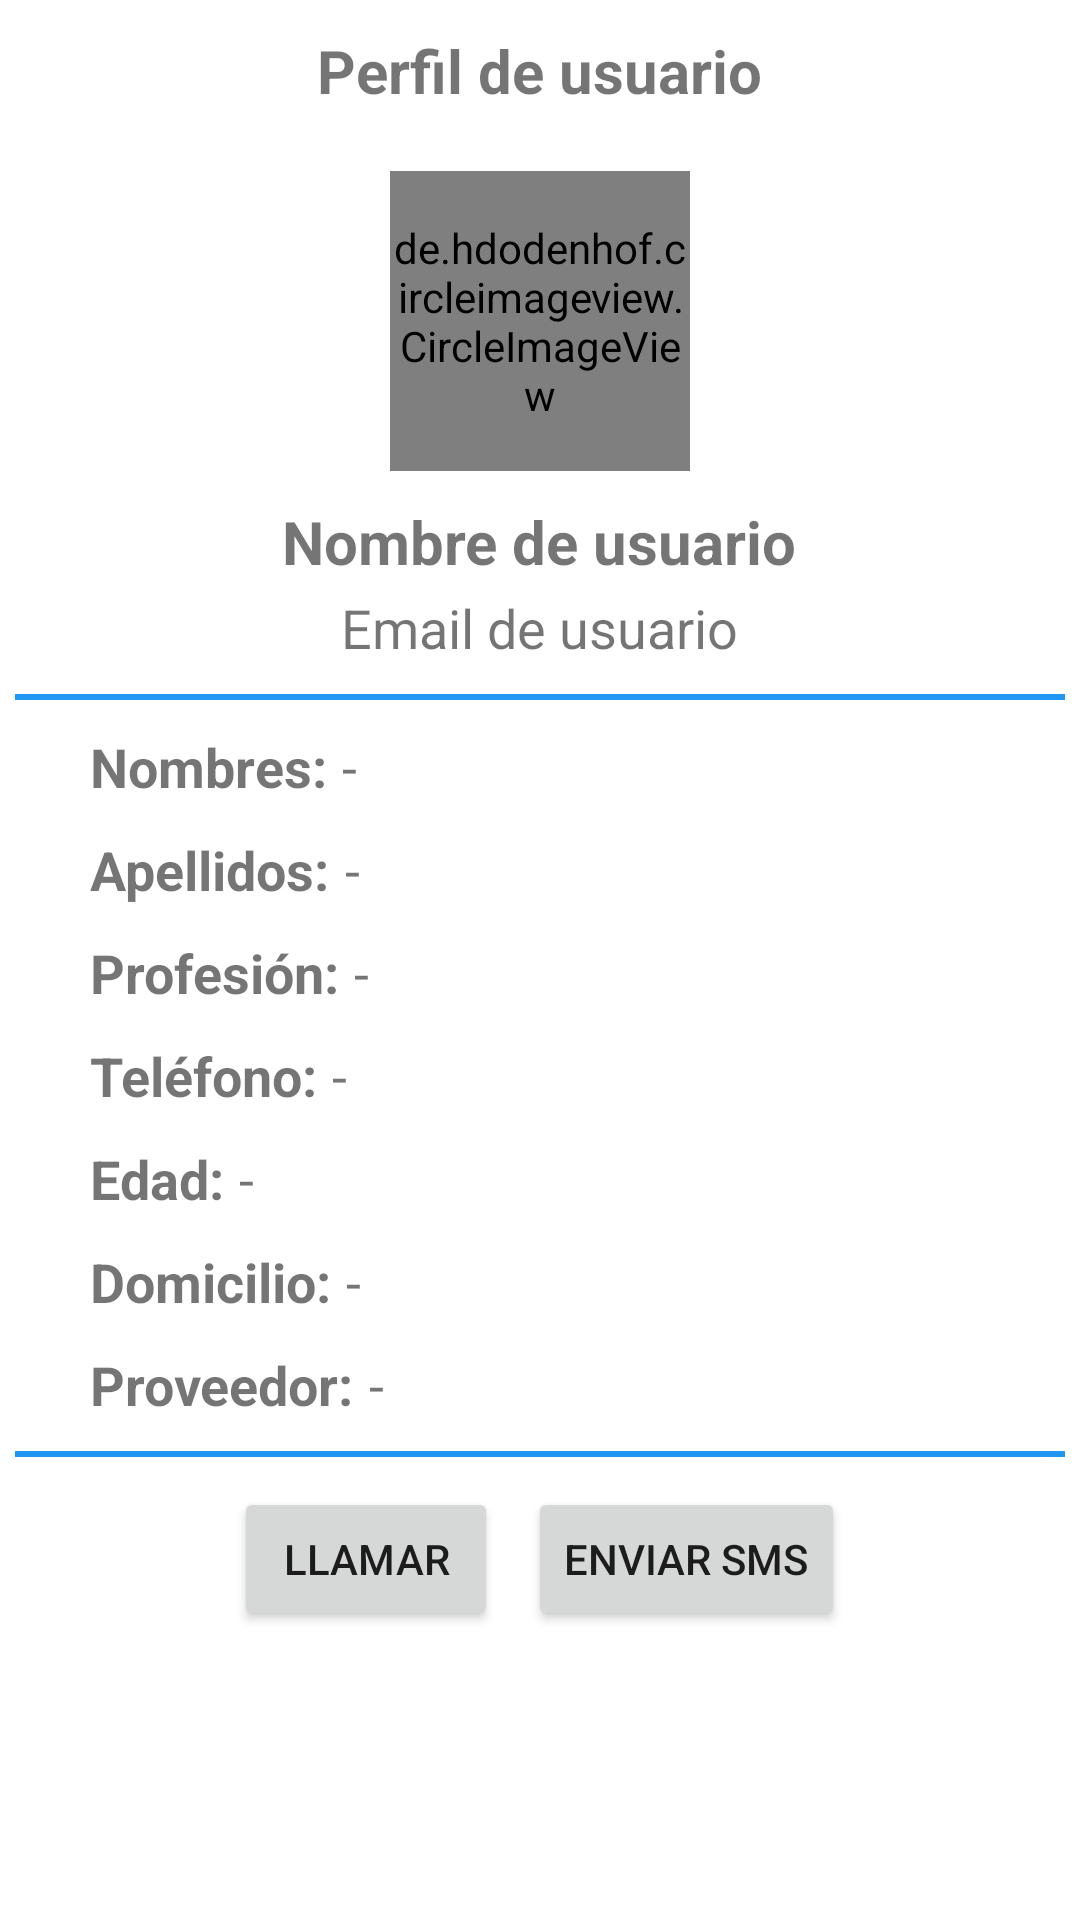

Reconstruct the res/layout file that produces this screen, plus the resources it refers to.
<!-- AndroidManifest.xml: application theme Theme.ChatNow -->
<!-- res/layout/activity_perfil_visitado.xml -->
<?xml version="1.0" encoding="utf-8"?>
<RelativeLayout
    xmlns:android="http://schemas.android.com/apk/res/android"
    xmlns:app="http://schemas.android.com/apk/res-auto"
    xmlns:tools="http://schemas.android.com/tools"
    android:layout_width="match_parent"
    android:layout_height="wrap_content"
    tools:context=".Perfil.PerfilVisitado">


    <androidx.appcompat.widget.LinearLayoutCompat
        android:layout_width="match_parent"
        android:layout_height="wrap_content"
        android:gravity="center"
        android:orientation="vertical">

        <TextView
            android:text="@string/PV_Perfil_TXT"
            android:textSize="20sp"
            android:textStyle="bold"
            android:layout_marginTop="10dp"
            android:layout_width="wrap_content"
            android:layout_height="wrap_content"/>

        
        <de.hdodenhof.circleimageview.CircleImageView
            android:id="@+id/PV_ImagenU"
            android:layout_width="100dp"
            android:layout_height="100dp"
            android:layout_marginTop="20dp"
            android:src="@drawable/imagen_usuario_visitado"/>

        
        <TextView
            android:id="@+id/PV_NombreU"
            android:text="@string/PV_NombreU"
            android:layout_marginTop="10dp"
            android:textStyle="bold"
            android:textSize="20sp"
            android:layout_width="wrap_content"
            android:layout_height="wrap_content"/>

        
        <TextView
            android:id="@+id/PV_EmailU"
            android:text="@string/PV_EmailU"
            android:layout_marginTop="3dp"
            android:textSize="18sp"
            android:layout_width="wrap_content"
            android:layout_height="wrap_content"/>


        <View
            android:layout_width="350dp"
            android:layout_height="2dp"
            android:background="@color/purple_500"
            android:layout_marginTop="10dp"/>

        
        <androidx.appcompat.widget.LinearLayoutCompat
            android:layout_width="match_parent"
            android:layout_height="wrap_content"
            android:orientation="horizontal"
            android:layout_marginTop="10dp">

            <TextView
                android:text="@string/PV_nombres_TXT"
                android:layout_marginStart="30dp"
                android:textStyle="bold"
                android:textSize="18sp"
                android:layout_width="wrap_content"
                android:layout_height="wrap_content"/>

            <TextView
                android:id="@+id/PV_nombres"
                android:text="@string/PV_nombres"
                android:layout_marginStart="5dp"
                android:textSize="18sp"
                android:layout_width="wrap_content"
                android:layout_height="wrap_content"/>


        </androidx.appcompat.widget.LinearLayoutCompat>

        
        <androidx.appcompat.widget.LinearLayoutCompat
            android:layout_width="match_parent"
            android:layout_height="wrap_content"
            android:orientation="horizontal"
            android:layout_marginTop="10dp">

            <TextView
                android:text="@string/PV_apellidos_TXT"
                android:layout_marginStart="30dp"
                android:textStyle="bold"
                android:textSize="18sp"
                android:layout_width="wrap_content"
                android:layout_height="wrap_content"/>

            <TextView
                android:id="@+id/PV_apellidos"
                android:text="@string/PV_apellidos"
                android:layout_marginStart="5dp"
                android:textSize="18sp"
                android:layout_width="wrap_content"
                android:layout_height="wrap_content"/>


        </androidx.appcompat.widget.LinearLayoutCompat>

        
        <androidx.appcompat.widget.LinearLayoutCompat
            android:layout_width="match_parent"
            android:layout_height="wrap_content"
            android:orientation="horizontal"
            android:layout_marginTop="10dp">

            <TextView
                android:text="@string/PV_profesion_TXT"
                android:layout_marginStart="30dp"
                android:textStyle="bold"
                android:textSize="18sp"
                android:layout_width="wrap_content"
                android:layout_height="wrap_content"/>

            <TextView
                android:id="@+id/PV_profesion"
                android:text="@string/PV_profesion"
                android:layout_marginStart="5dp"
                android:textSize="18sp"
                android:layout_width="wrap_content"
                android:layout_height="wrap_content"/>


        </androidx.appcompat.widget.LinearLayoutCompat>

        
        <androidx.appcompat.widget.LinearLayoutCompat
            android:layout_width="match_parent"
            android:layout_height="wrap_content"
            android:orientation="horizontal"
            android:layout_marginTop="10dp">

            <TextView
                android:text="@string/PV_telefono_TXT"
                android:layout_marginStart="30dp"
                android:textStyle="bold"
                android:textSize="18sp"
                android:layout_width="wrap_content"
                android:layout_height="wrap_content"/>

            <TextView
                android:id="@+id/PV_telefono"
                android:text="@string/PV_telefono"
                android:layout_marginStart="5dp"
                android:textSize="18sp"
                android:layout_width="wrap_content"
                android:layout_height="wrap_content"/>


        </androidx.appcompat.widget.LinearLayoutCompat>

        
        <androidx.appcompat.widget.LinearLayoutCompat
            android:layout_width="match_parent"
            android:layout_height="wrap_content"
            android:orientation="horizontal"
            android:layout_marginTop="10dp">

            <TextView
                android:text="@string/PV_edad_TXT"
                android:layout_marginStart="30dp"
                android:textStyle="bold"
                android:textSize="18sp"
                android:layout_width="wrap_content"
                android:layout_height="wrap_content"/>

            <TextView
                android:id="@+id/PV_edad"
                android:text="@string/PV_edad"
                android:layout_marginStart="5dp"
                android:textSize="18sp"
                android:layout_width="wrap_content"
                android:layout_height="wrap_content"/>


        </androidx.appcompat.widget.LinearLayoutCompat>

        
        <androidx.appcompat.widget.LinearLayoutCompat
            android:layout_width="match_parent"
            android:layout_height="wrap_content"
            android:orientation="horizontal"
            android:layout_marginTop="10dp">

            <TextView
                android:text="@string/PV_domicilio_TXT"
                android:layout_marginStart="30dp"
                android:textStyle="bold"
                android:textSize="18sp"
                android:layout_width="wrap_content"
                android:layout_height="wrap_content"/>

            <TextView
                android:id="@+id/PV_domicilio"
                android:text="@string/PV_domicilio"
                android:layout_marginStart="5dp"
                android:textSize="18sp"
                android:layout_width="wrap_content"
                android:layout_height="wrap_content"/>


        </androidx.appcompat.widget.LinearLayoutCompat>

        
        <androidx.appcompat.widget.LinearLayoutCompat
            android:layout_width="match_parent"
            android:layout_height="wrap_content"
            android:orientation="horizontal"
            android:layout_marginTop="10dp">

            <TextView
                android:text="@string/PV_proveedor_TXT"
                android:layout_marginStart="30dp"
                android:textStyle="bold"
                android:textSize="18sp"
                android:layout_width="wrap_content"
                android:layout_height="wrap_content"/>

            <TextView
                android:id="@+id/PV_proveedor"
                android:text="@string/PV_proveedor"
                android:layout_marginStart="5dp"
                android:textSize="18sp"
                android:layout_width="wrap_content"
                android:layout_height="wrap_content"/>


        </androidx.appcompat.widget.LinearLayoutCompat>

        <View
            android:layout_width="350dp"
            android:layout_height="2dp"
            android:background="@color/purple_500"
            android:layout_marginTop="10dp"/>


        
        <androidx.appcompat.widget.LinearLayoutCompat
            android:layout_width="match_parent"
            android:layout_height="wrap_content"
            android:layout_marginTop="10dp"
            android:gravity="center">

            <Button
                android:id="@+id/Btn_llamar"
                android:text="@string/Btn_llamar"
                app:icon="@drawable/ic_llamar"
                android:layout_width="wrap_content"
                android:layout_height="wrap_content"/>

            <Button
                android:id="@+id/Btn_enviar_sms"
                android:layout_marginStart="10dp"
                android:text="@string/Btn_enviar_sms"
                app:icon="@drawable/ic_enviar_sms"
                android:layout_width="wrap_content"
                android:layout_height="wrap_content"/>


        </androidx.appcompat.widget.LinearLayoutCompat>

    </androidx.appcompat.widget.LinearLayoutCompat>

</RelativeLayout>
<!-- resources referenced by this layout -->
<resources>
  <color name="purple_500">#2196F3</color>
  <!-- drawable ic_enviar_sms: png bitmap (drawable-hdpi, 312 bytes) -->
  <string name="Btn_enviar_sms">Enviar sms</string>
  <string name="Btn_llamar">Llamar</string>
  <string name="PV_EmailU">Email de usuario</string>
  <string name="PV_NombreU">Nombre de usuario</string>
  <string name="PV_Perfil_TXT">Perfil de usuario</string>
  <string name="PV_apellidos"> - </string>
  <string name="PV_apellidos_TXT">Apellidos: </string>
  <string name="PV_domicilio"> - </string>
  <string name="PV_domicilio_TXT">Domicilio: </string>
  <string name="PV_edad"> - </string>
  <string name="PV_edad_TXT">Edad: </string>
  <string name="PV_nombres"> - </string>
  <string name="PV_nombres_TXT">Nombres: </string>
  <string name="PV_profesion"> - </string>
  <string name="PV_profesion_TXT">Profesión: </string>
  <string name="PV_proveedor"> - </string>
  <string name="PV_proveedor_TXT">Proveedor: </string>
  <string name="PV_telefono"> - </string>
  <string name="PV_telefono_TXT">Teléfono: </string>
  <style name="Theme.ChatNow" parent="Theme.MaterialComponents.DayNight.NoActionBar">
          
          <item name="colorPrimary">@color/purple_500</item>
          <item name="colorPrimaryVariant">@color/purple_200</item>
          <item name="colorAccent">@color/purple_500</item>
  
          <item name="android:statusBarColor">?attr/colorPrimaryVariant</item>
      </style>
  <color name="purple_200">#64B5F6</color>
</resources>
